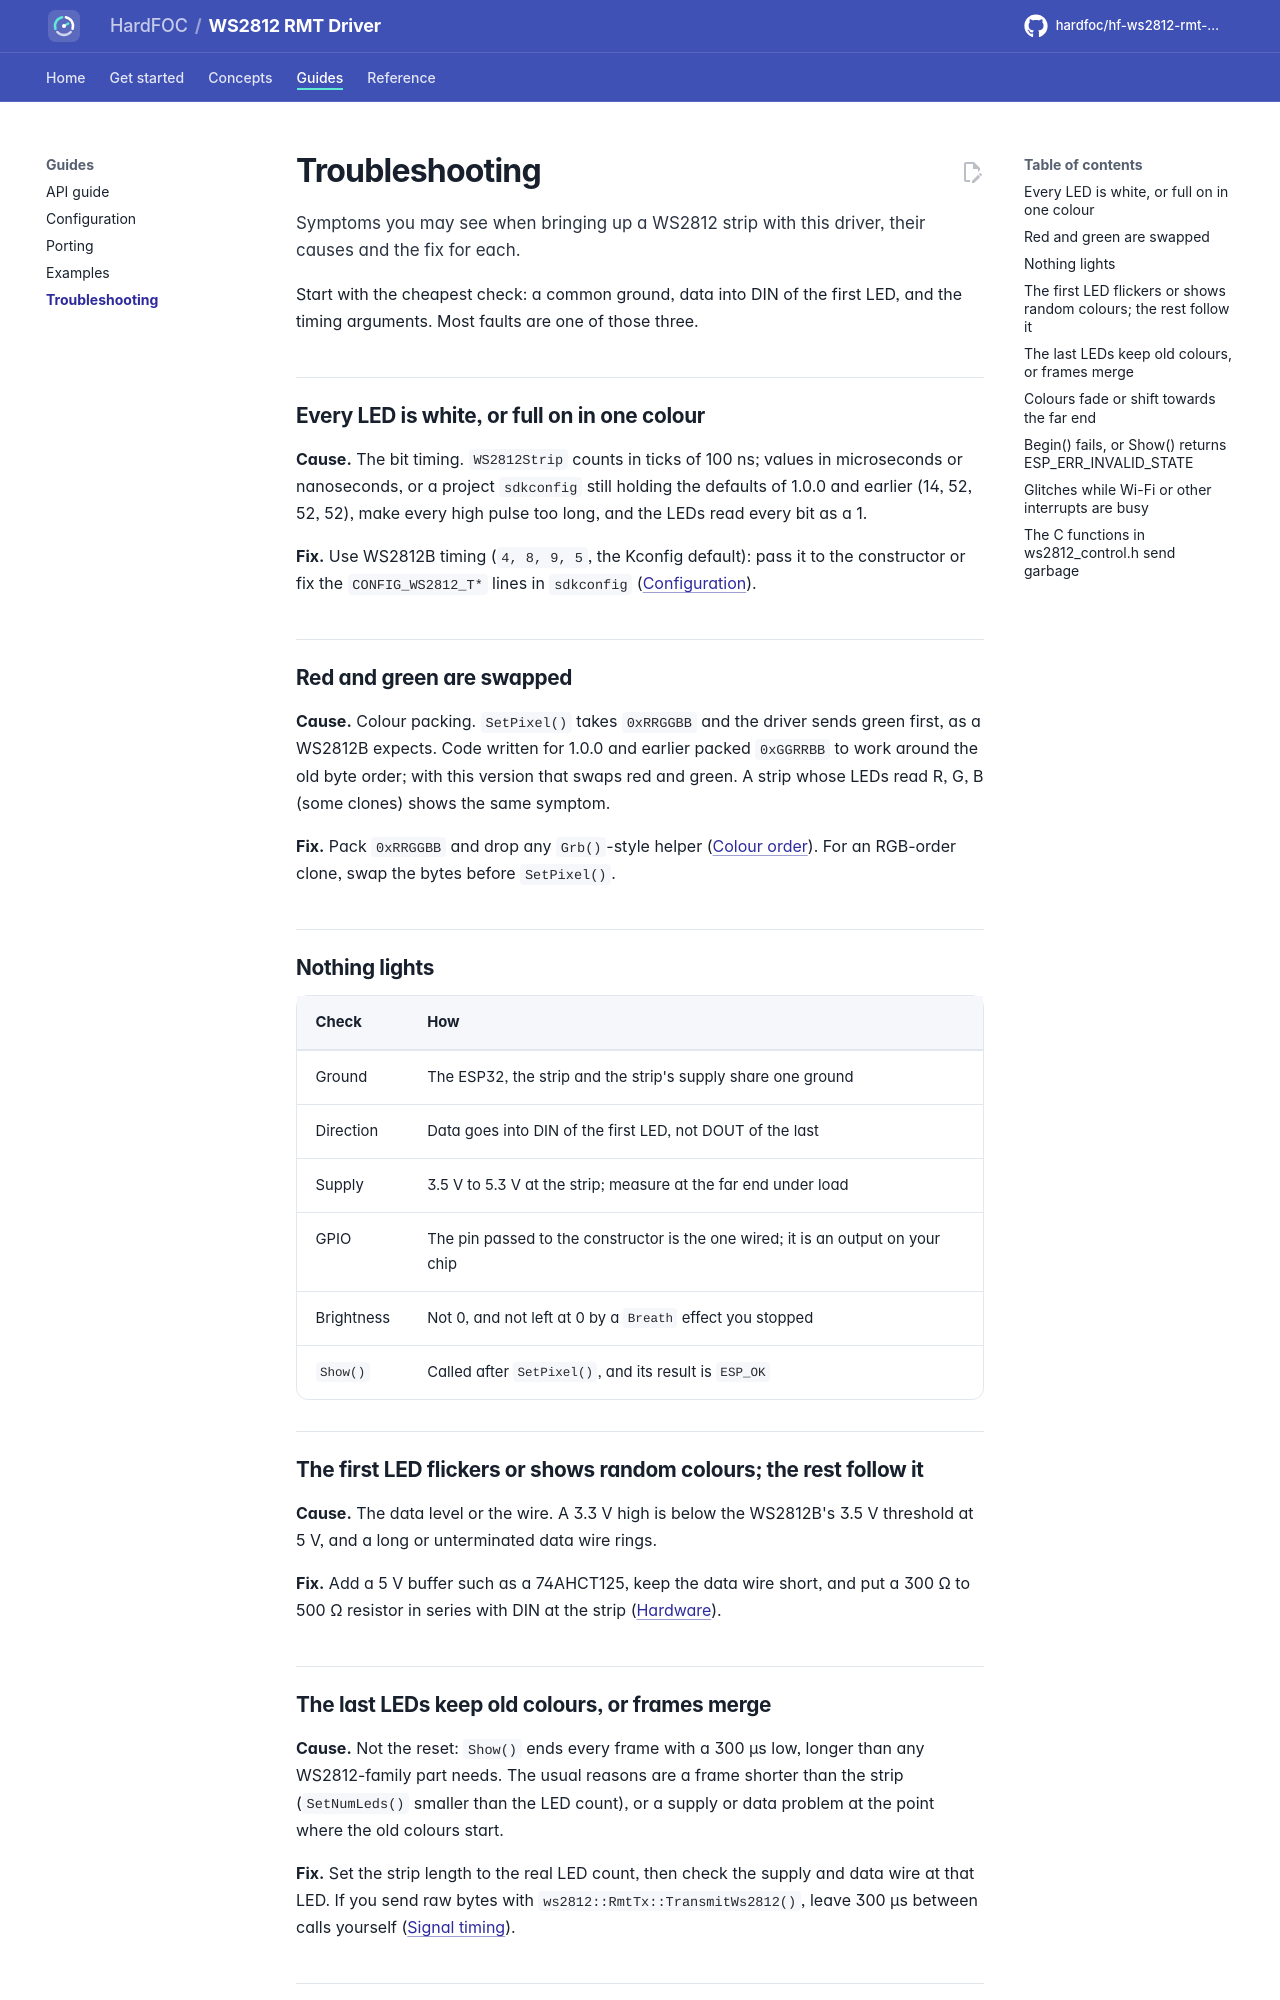

repository: hardfoc/hf-ws2812-rmt-driver · page: dev/troubleshooting/index.html · generator: mkdocs

# Troubleshooting

Symptoms you may see when bringing up a WS2812 strip with this driver, their causes and the fix for each.

Start with the cheapest check: a common ground, data into DIN of the first LED, and the timing arguments.
Most faults are one of those three.

## Every LED is white, or full on in one colour

**Cause.** The bit timing. `WS2812Strip` counts in ticks of 100 ns; values in microseconds or nanoseconds, or a
project `sdkconfig` still holding the defaults of 1.0.0 and earlier (14, 52, 52, 52), make every high pulse
too long, and the LEDs read every bit as a 1.

**Fix.** Use WS2812B timing (`4, 8, 9, 5`, the Kconfig default): pass it to the constructor or fix the
`CONFIG_WS2812_T*` lines in `sdkconfig` ([Configuration](configuration.md)).

## Red and green are swapped

**Cause.** Colour packing. `SetPixel()` takes `0xRRGGBB` and the driver sends green first, as a WS2812B expects.
Code written for 1.0.0 and earlier packed `0xGGRRBB` to work around the old byte order; with this version
that swaps red and green. A strip whose LEDs read R, G, B (some clones) shows the same symptom.

**Fix.** Pack `0xRRGGBB` and drop any `Grb()`-style helper ([Colour order](timing.md#colour-order)). For an
RGB-order clone, swap the bytes before `SetPixel()`.

## Nothing lights

| Check | How |
| --- | --- |
| Ground | The ESP32, the strip and the strip's supply share one ground |
| Direction | Data goes into DIN of the first LED, not DOUT of the last |
| Supply | 3.5 V to 5.3 V at the strip; measure at the far end under load |
| GPIO | The pin passed to the constructor is the one wired; it is an output on your chip |
| Brightness | Not 0, and not left at 0 by a `Breath` effect you stopped |
| `Show()` | Called after `SetPixel()`, and its result is `ESP_OK` |

## The first LED flickers or shows random colours; the rest follow it

**Cause.** The data level or the wire. A 3.3 V high is below the WS2812B's 3.5 V threshold at 5 V, and a long or
unterminated data wire rings.

**Fix.** Add a 5 V buffer such as a 74AHCT125, keep the data wire short, and put a 300 Ω to 500 Ω resistor in
series with DIN at the strip ([Hardware](hardware.md#logic-levels)).

## The last LEDs keep old colours, or frames merge

**Cause.** Not the reset: `Show()` ends every frame with a 300 µs low, longer than any WS2812-family part needs.
The usual reasons are a frame shorter than the strip (`SetNumLeds()` smaller than the LED count), or a supply
or data problem at the point where the old colours start.

**Fix.** Set the strip length to the real LED count, then check the supply and data wire at that LED. If you send
raw bytes with `ws2812::RmtTx::TransmitWs2812()`, leave 300 µs between calls yourself
([Signal timing](timing.md#the-reset-gap)).
